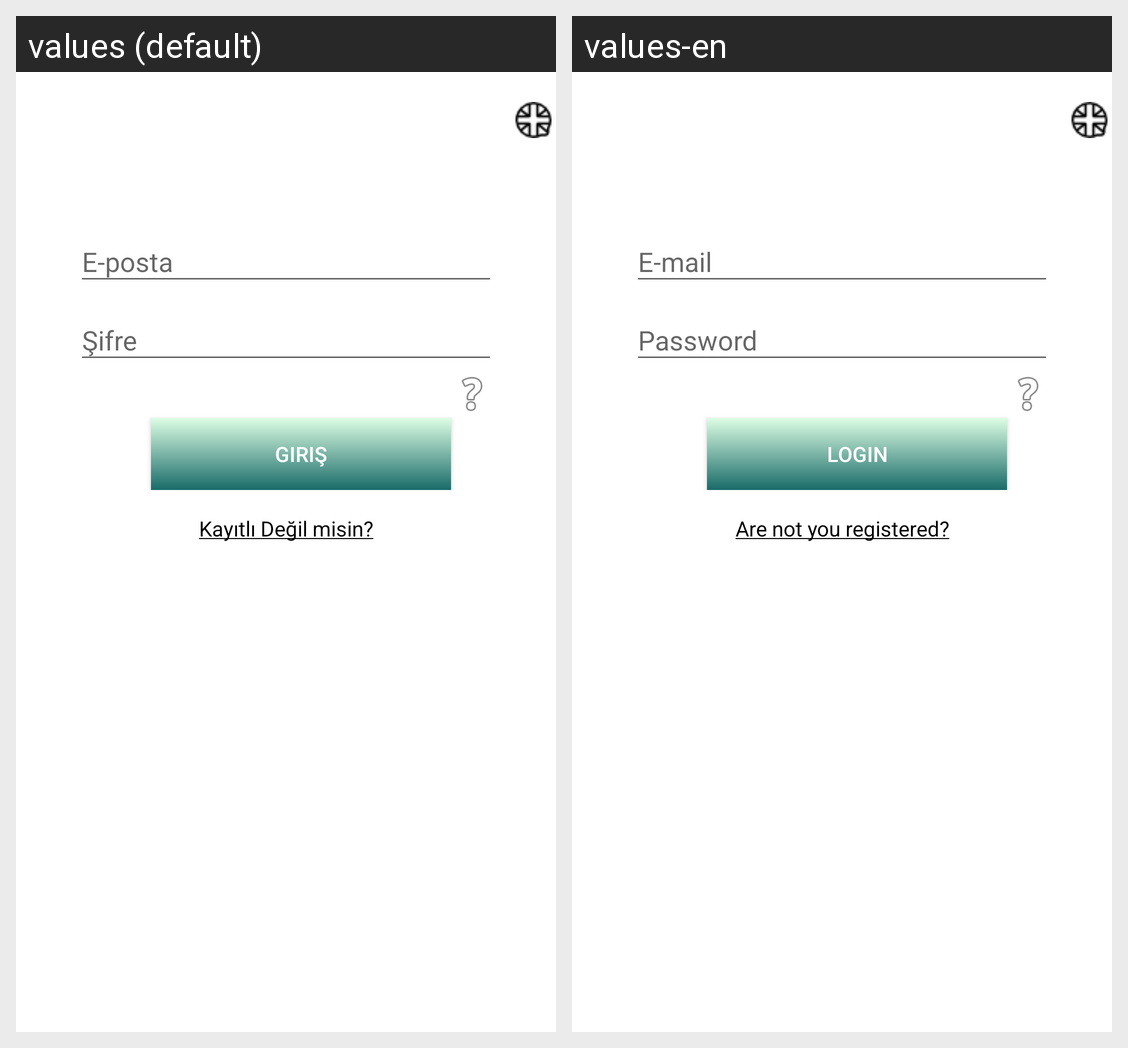

The Android screen above is rendered under two locales of the same app. Produce the string resources it draws, with the default and per-locale values.
Android screen res/layout/activity_giris_kayit.xml rendered under 2 locales, left to right: values (default), values-en. Device: Nexus 5 (rendered at 1080×1920; each locale shown at half size, 540×960, under a caption strip naming it); theme AppTheme.
Strings drawn on this screen, with the default value and each locale's value (text and hints the layout hard-codes, and strings that could not be matched under every locale, appear in the picture but are not listed):

action_sign_in_short
  values: Giriş
  values-en: Login

kayit
  values: Kayıtlı Değil misin?
  values-en: Are not you registered?
